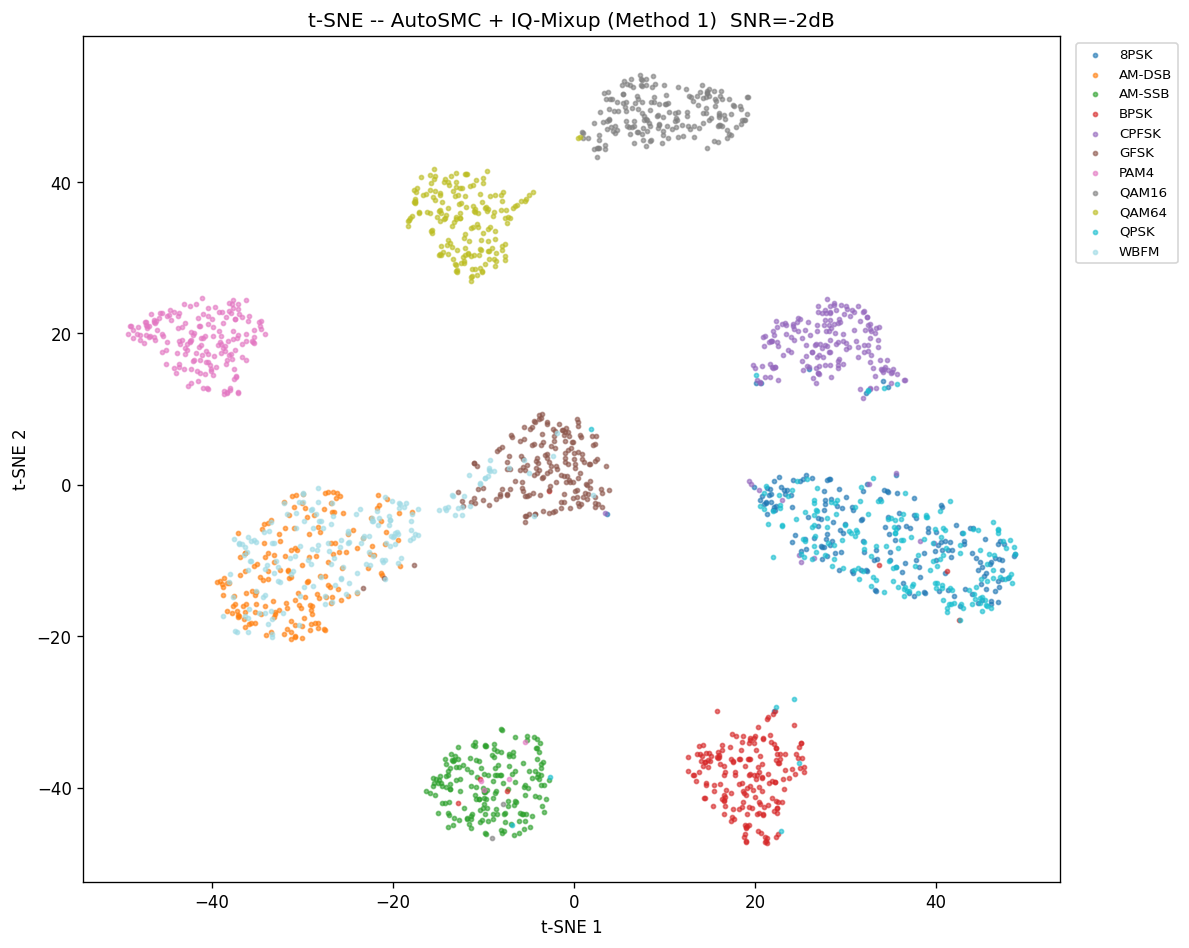

Values plotted in this chart, from the file beside it:
tsne1, tsne2, class_idx, class_name, aug, snr
10.19, 51.53, 7, QAM16, AutoSMC + IQ-Mixup (Method 1), -2
-47.18, 21.02, 6, PAM4, AutoSMC + IQ-Mixup (Method 1), -2
-33.47, -4.681, 1, AM-DSB, AutoSMC + IQ-Mixup (Method 1), -2
-15.58, -39.75, 2, AM-SSB, AutoSMC + IQ-Mixup (Method 1), -2
29.58, -7.254, 9, QPSK, AutoSMC + IQ-Mixup (Method 1), -2
-13.89, -45.21, 2, AM-SSB, AutoSMC + IQ-Mixup (Method 1), -2
18.23, -42.79, 3, BPSK, AutoSMC + IQ-Mixup (Method 1), -2
-36.2, 19.01, 6, PAM4, AutoSMC + IQ-Mixup (Method 1), -2
-9.354, 1.914, 10, WBFM, AutoSMC + IQ-Mixup (Method 1), -2
-33.83, -12.43, 1, AM-DSB, AutoSMC + IQ-Mixup (Method 1), -2
34.92, -8.939, 0, 8PSK, AutoSMC + IQ-Mixup (Method 1), -2
36.76, -13.97, 9, QPSK, AutoSMC + IQ-Mixup (Method 1), -2
-40.44, 23.33, 6, PAM4, AutoSMC + IQ-Mixup (Method 1), -2
6.628, 48.1, 7, QAM16, AutoSMC + IQ-Mixup (Method 1), -2
-37.7, -15.98, 1, AM-DSB, AutoSMC + IQ-Mixup (Method 1), -2
-10.1, 28.24, 8, QAM64, AutoSMC + IQ-Mixup (Method 1), -2
14.24, 49.09, 7, QAM16, AutoSMC + IQ-Mixup (Method 1), -2
16.39, -35.04, 3, BPSK, AutoSMC + IQ-Mixup (Method 1), -2
13.84, -34.58, 3, BPSK, AutoSMC + IQ-Mixup (Method 1), -2
-38.38, 12.19, 6, PAM4, AutoSMC + IQ-Mixup (Method 1), -2
-33.69, -6.146, 10, WBFM, AutoSMC + IQ-Mixup (Method 1), -2
32.37, 22.22, 4, CPFSK, AutoSMC + IQ-Mixup (Method 1), -2
10.25, 47.36, 7, QAM16, AutoSMC + IQ-Mixup (Method 1), -2
-3.698, -1.295, 5, GFSK, AutoSMC + IQ-Mixup (Method 1), -2
28.13, 17.6, 4, CPFSK, AutoSMC + IQ-Mixup (Method 1), -2
-33.32, -19.73, 10, WBFM, AutoSMC + IQ-Mixup (Method 1), -2
-9.523, 36.51, 8, QAM64, AutoSMC + IQ-Mixup (Method 1), -2
21.49, -30.74, 3, BPSK, AutoSMC + IQ-Mixup (Method 1), -2
-21.18, -11.94, 1, AM-DSB, AutoSMC + IQ-Mixup (Method 1), -2
14.61, -39.65, 3, BPSK, AutoSMC + IQ-Mixup (Method 1), -2
-10.04, -42.77, 2, AM-SSB, AutoSMC + IQ-Mixup (Method 1), -2
19.62, -42.66, 3, BPSK, AutoSMC + IQ-Mixup (Method 1), -2
-14.77, -38.48, 2, AM-SSB, AutoSMC + IQ-Mixup (Method 1), -2
23.63, 17.82, 4, CPFSK, AutoSMC + IQ-Mixup (Method 1), -2
39.71, -7.671, 9, QPSK, AutoSMC + IQ-Mixup (Method 1), -2
3.52, 2.455, 5, GFSK, AutoSMC + IQ-Mixup (Method 1), -2
-34.41, -5.776, 1, AM-DSB, AutoSMC + IQ-Mixup (Method 1), -2
-36.45, -9.249, 10, WBFM, AutoSMC + IQ-Mixup (Method 1), -2
-13.85, 39.65, 8, QAM64, AutoSMC + IQ-Mixup (Method 1), -2
-19.88, -6.827, 10, WBFM, AutoSMC + IQ-Mixup (Method 1), -2
27.6, -0.8283, 0, 8PSK, AutoSMC + IQ-Mixup (Method 1), -2
-13.16, -3.975, 10, WBFM, AutoSMC + IQ-Mixup (Method 1), -2
35.6, -10.85, 9, QPSK, AutoSMC + IQ-Mixup (Method 1), -2
-37.47, -19.32, 10, WBFM, AutoSMC + IQ-Mixup (Method 1), -2
26.55, -3.965, 9, QPSK, AutoSMC + IQ-Mixup (Method 1), -2
-27.48, -14.64, 10, WBFM, AutoSMC + IQ-Mixup (Method 1), -2
2.518, 3.469, 5, GFSK, AutoSMC + IQ-Mixup (Method 1), -2
-23.66, -3.235, 10, WBFM, AutoSMC + IQ-Mixup (Method 1), -2
37.02, -13.98, 9, QPSK, AutoSMC + IQ-Mixup (Method 1), -2
45.07, -15.29, 0, 8PSK, AutoSMC + IQ-Mixup (Method 1), -2
-36.72, -7.774, 10, WBFM, AutoSMC + IQ-Mixup (Method 1), -2
3.427, -3.687, 4, CPFSK, AutoSMC + IQ-Mixup (Method 1), -2
-25.17, -8.869, 1, AM-DSB, AutoSMC + IQ-Mixup (Method 1), -2
28.91, 23.07, 4, CPFSK, AutoSMC + IQ-Mixup (Method 1), -2
41.19, -16.23, 9, QPSK, AutoSMC + IQ-Mixup (Method 1), -2
-35.38, -10.68, 1, AM-DSB, AutoSMC + IQ-Mixup (Method 1), -2
-27.46, -19.23, 1, AM-DSB, AutoSMC + IQ-Mixup (Method 1), -2
25.51, -7.41, 9, QPSK, AutoSMC + IQ-Mixup (Method 1), -2
-37.82, 23.88, 6, PAM4, AutoSMC + IQ-Mixup (Method 1), -2
-34.1, -14.59, 10, WBFM, AutoSMC + IQ-Mixup (Method 1), -2
... 1,940 more rows
